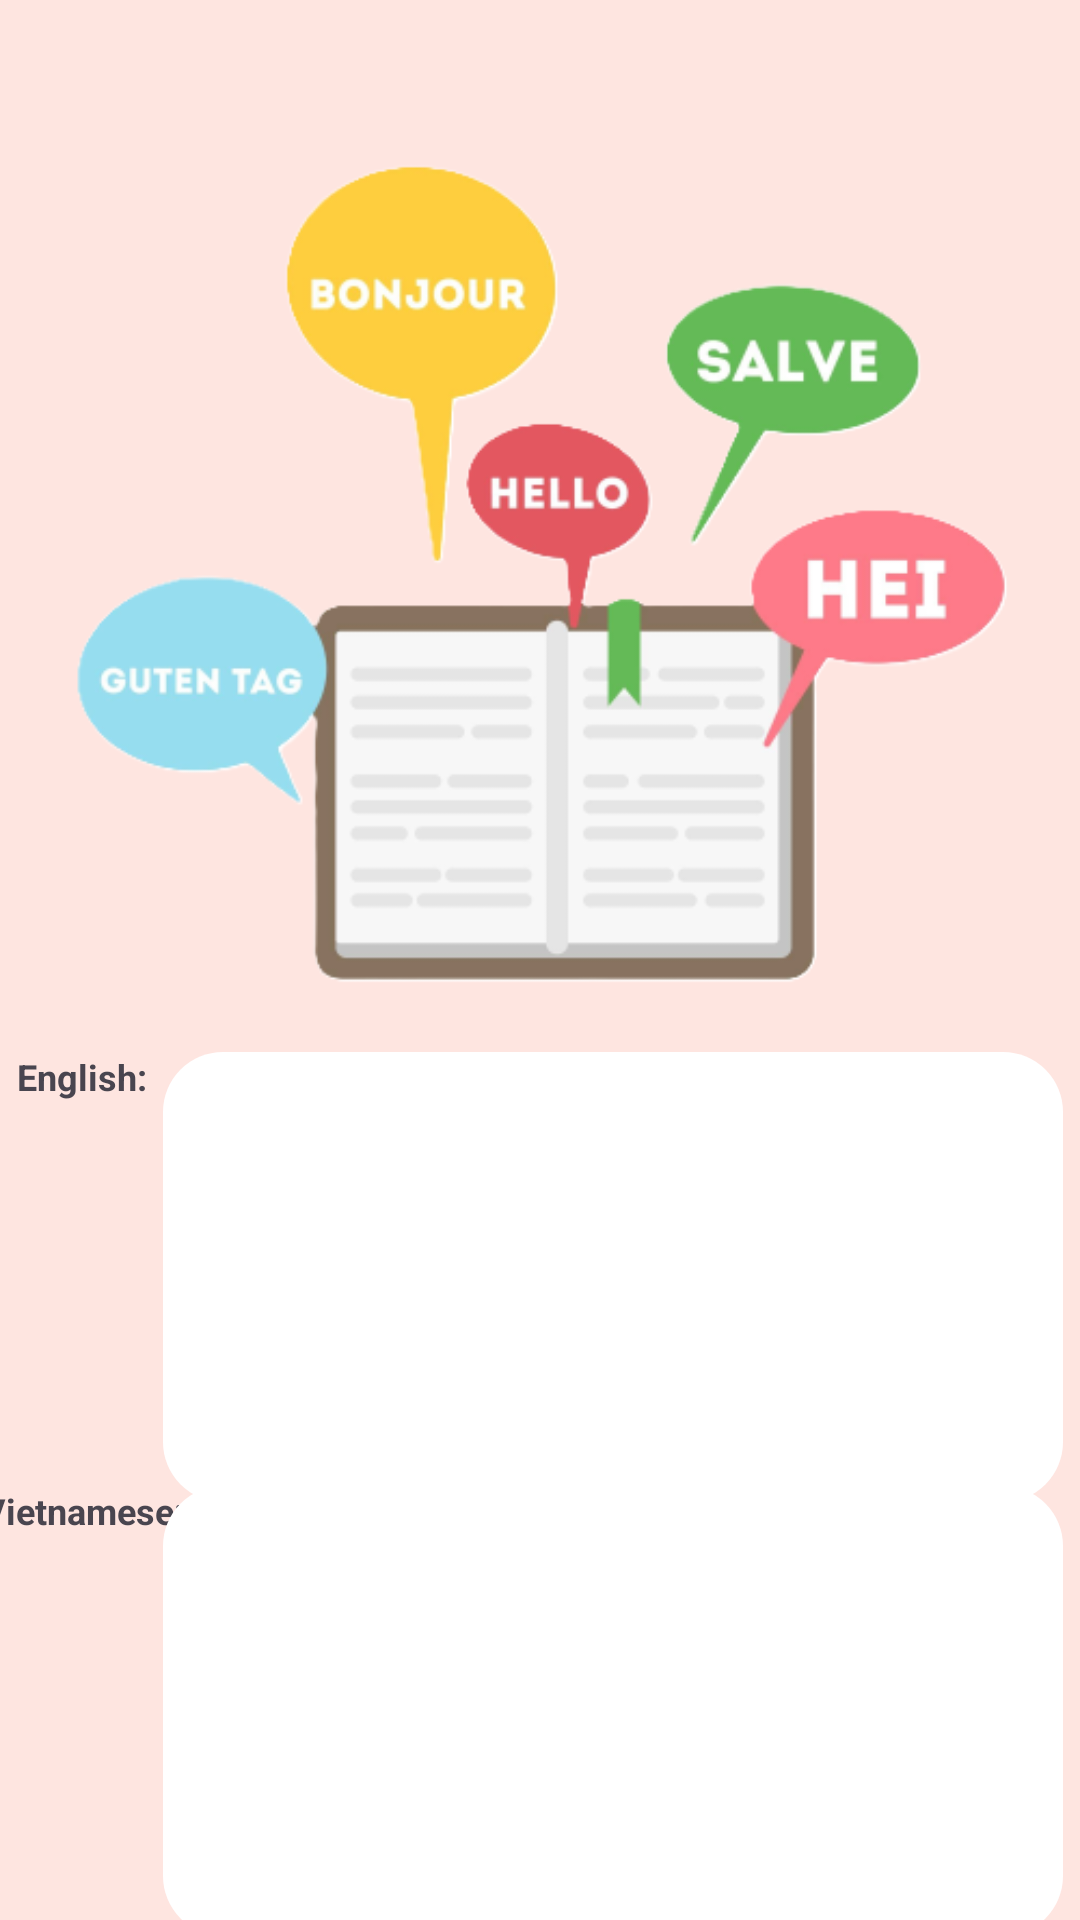

Write the Android layout XML for this screen, with the resource values it uses.
<!-- AndroidManifest.xml: application theme Theme.LanguageLearningApp -->
<!-- res/layout/activity_translate.xml -->
<?xml version="1.0" encoding="utf-8"?>
<androidx.constraintlayout.widget.ConstraintLayout xmlns:android="http://schemas.android.com/apk/res/android"
    xmlns:app="http://schemas.android.com/apk/res-auto"
    xmlns:tools="http://schemas.android.com/tools"
    android:id="@+id/main"
    android:layout_width="match_parent"
    android:layout_height="match_parent"
    android:background="#FEE5E0"
    tools:context=".activity.TranslateActivity">

    <ProgressBar
        android:layout_width="wrap_content"
        android:layout_height="wrap_content"
        android:indeterminate="true"
        android:id="@+id/progressBar"
        app:layout_constraintBottom_toTopOf="@+id/output_textview"
        app:layout_constraintEnd_toEndOf="@+id/input_edit_text"
        app:layout_constraintStart_toStartOf="@+id/input_edit_text"
        app:layout_constraintTop_toBottomOf="@+id/input_edit_text" />

    <ImageView
        android:id="@+id/imageView10"
        android:layout_width="wrap_content"
        android:layout_height="wrap_content"
        android:layout_marginTop="-50dp"
        app:layout_constraintEnd_toEndOf="parent"
        app:layout_constraintHorizontal_bias="0.0"
        app:layout_constraintStart_toStartOf="parent"
        app:layout_constraintTop_toTopOf="parent"
        app:srcCompat="@drawable/translator_background" />

    <EditText
        android:id="@+id/input_edit_text"
        android:layout_width="300dp"
        android:layout_height="150dp"
        android:layout_marginTop="-100dp"
        android:background="@drawable/fill_rounded_corner"
        android:ems="10"
        android:gravity="start|top"
        android:inputType="text|textMultiLine"
        android:padding="12dp"
        android:textAlignment="viewStart"
        android:textColor="@color/black"
        app:layout_constraintEnd_toEndOf="parent"
        app:layout_constraintStart_toEndOf="@+id/textView9"
        app:layout_constraintTop_toBottomOf="@+id/imageView10" />

    <TextView
        android:id="@+id/textView9"
        android:layout_width="wrap_content"
        android:layout_height="wrap_content"
        android:text="English:"
        android:textSize="12sp"
        android:textStyle="bold"
        app:layout_constraintEnd_toStartOf="@+id/input_edit_text"
        app:layout_constraintStart_toStartOf="parent"
        app:layout_constraintTop_toTopOf="@+id/input_edit_text" />

    <TextView
        android:id="@+id/textView11"
        android:layout_width="wrap_content"
        android:layout_height="wrap_content"
        android:text="Vietnamese:"
        android:textSize="12sp"
        android:textStyle="bold"
        app:layout_constraintEnd_toStartOf="@+id/output_textview"
        app:layout_constraintStart_toStartOf="parent"
        app:layout_constraintTop_toTopOf="@+id/output_textview" />

    <TextView
        android:id="@+id/output_textview"
        android:layout_width="300dp"
        android:layout_height="150dp"
        android:background="@drawable/fill_rounded_corner"
        android:gravity="start|top"
        android:padding="12dp"
        android:textColor="@color/black"
        app:layout_constraintBottom_toBottomOf="parent"
        app:layout_constraintEnd_toEndOf="@+id/input_edit_text"
        app:layout_constraintStart_toStartOf="@+id/input_edit_text"
        app:layout_constraintTop_toBottomOf="@+id/input_edit_text" />

    <Button
        android:id="@+id/translate_btn"
        android:layout_width="76dp"
        android:layout_height="43dp"
        android:background="@drawable/translator_arrow"
        android:gravity="center"
        android:padding="0dp"
        android:rotation="90"
        android:text="Translate"
        android:textSize="12sp"
        android:textStyle="italic"
        app:layout_constraintBottom_toTopOf="@+id/output_textview"
        app:layout_constraintEnd_toEndOf="@+id/input_edit_text"
        app:layout_constraintStart_toStartOf="@+id/input_edit_text"
        app:layout_constraintTop_toBottomOf="@+id/input_edit_text"
        android:visibility="visible"/>

</androidx.constraintlayout.widget.ConstraintLayout>
<!-- resources referenced by this layout -->
<resources>
  <color name="black">#FF000000</color>
  <!-- drawable fill_rounded_corner (drawable) -->
  <?xml version="1.0" encoding="utf-8"?>
  <selector xmlns:android="http://schemas.android.com/apk/res/android">
      <item>
  
          <shape android:shape = "rectangle">
              <corners android:radius = "20sp" />
              <solid android:color = "#FFFFFF" />
          </shape>
      </item>
  </selector>
  <!-- drawable translator_arrow: png bitmap (drawable, 89135 bytes) -->
  <!-- drawable translator_background: png bitmap (drawable, 52838 bytes) -->
  <style name="Theme.LanguageLearningApp" parent="Base.Theme.LanguageLearningApp" />
  <style name="Base.Theme.LanguageLearningApp" parent="Theme.Material3.DayNight.NoActionBar">
          
           <item name="colorPrimary">@color/my_primary</item>
  
      </style>
  <color name="my_primary">#EF6C00</color>
</resources>
